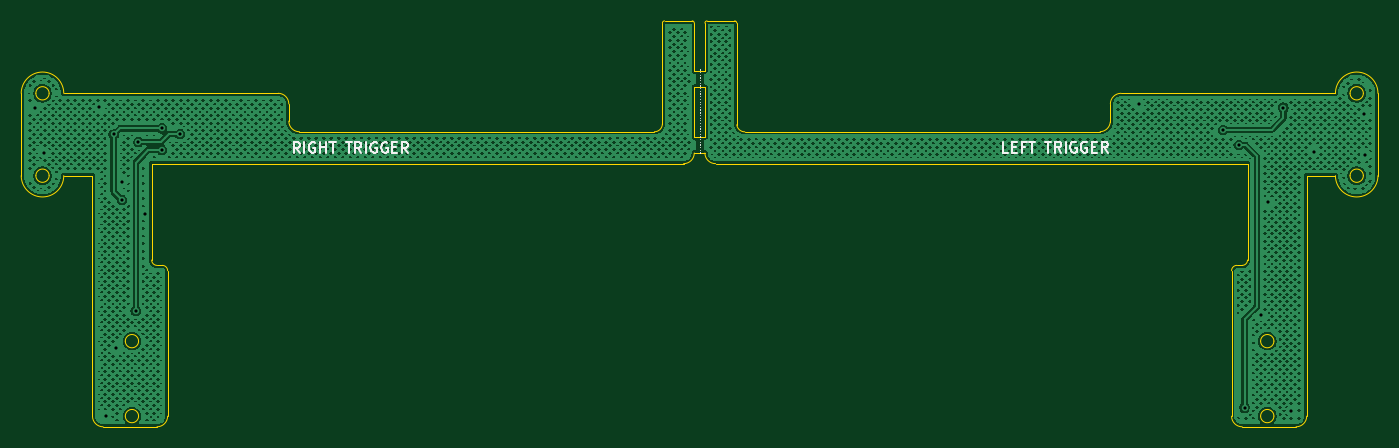
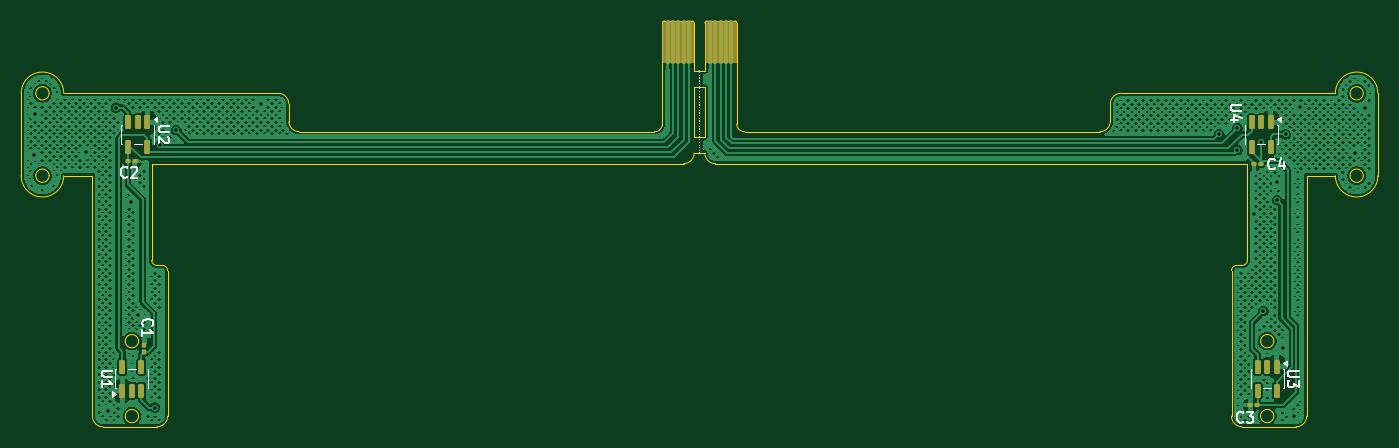
Circuit board: 11 layer files. Board 127.6 x 38.2 mm.
- bottom_copper: FPC_Trigger_Board-B_Cu.gbl (367505 bytes)
- bottom_mask: FPC_Trigger_Board-B_Mask.gbs (3188 bytes)
- paste: FPC_Trigger_Board-B_Paste.gbp (2437 bytes)
- bottom_silk: FPC_Trigger_Board-B_Silkscreen.gbo (12800 bytes)
- outline: FPC_Trigger_Board-Edge_Cuts.gm1 (5591 bytes)
- top_copper: FPC_Trigger_Board-F_Cu.gtl (554583 bytes)
- top_mask: FPC_Trigger_Board-F_Mask.gts (473 bytes)
- paste: FPC_Trigger_Board-F_Paste.gtp (468 bytes)
- top_silk: FPC_Trigger_Board-F_Silkscreen.gto (10813 bytes)
- drill: FPC_Trigger_Board-NPTH.drl (277 bytes)
- drill: FPC_Trigger_Board-PTH.drl (723 bytes)

=== bottom_copper: FPC_Trigger_Board-B_Cu.gbl (367505 bytes, source omitted) ===
=== bottom_mask: FPC_Trigger_Board-B_Mask.gbs (3188 bytes, source withheld) ===
=== paste: FPC_Trigger_Board-B_Paste.gbp (2437 bytes, source withheld) ===
=== bottom_silk: FPC_Trigger_Board-B_Silkscreen.gbo (12800 bytes, source omitted) ===
=== outline: FPC_Trigger_Board-Edge_Cuts.gm1 ===
%TF.GenerationSoftware,KiCad,Pcbnew,9.0.6-rc2*%
%TF.CreationDate,2026-01-05T07:07:09-08:00*%
%TF.ProjectId,FPC_Trigger_Board,4650435f-5472-4696-9767-65725f426f61,rev?*%
%TF.SameCoordinates,Original*%
%TF.FileFunction,Profile,NP*%
%FSLAX46Y46*%
G04 Gerber Fmt 4.6, Leading zero omitted, Abs format (unit mm)*
G04 Created by KiCad (PCBNEW 9.0.6-rc2) date 2026-01-05 07:07:09*
%MOMM*%
%LPD*%
G01*
G04 APERTURE LIST*
%TA.AperFunction,Profile*%
%ADD10C,0.050000*%
%TD*%
G04 APERTURE END LIST*
D10*
X164700102Y-161793349D02*
G75*
G02*
X163450100Y-161793349I-625001J0D01*
G01*
X163450100Y-161793349D02*
G75*
G02*
X164700102Y-161793349I625001J0D01*
G01*
X256113679Y-134111359D02*
G75*
G02*
X255161458Y-135041138I-993179J64659D01*
G01*
X279918502Y-139177649D02*
G75*
G02*
X278668500Y-139177649I-625001J0D01*
G01*
X278668500Y-139177649D02*
G75*
G02*
X279918502Y-139177649I625001J0D01*
G01*
X217977500Y-129331750D02*
X217977501Y-128617250D01*
X221727501Y-135052428D02*
G75*
G02*
X220977553Y-134390000I-1J755728D01*
G01*
X255161458Y-135046647D02*
X221727501Y-135046649D01*
X156286500Y-139177649D02*
G75*
G02*
X155036500Y-139177649I-625000J0D01*
G01*
X155036500Y-139177649D02*
G75*
G02*
X156286500Y-139177649I625000J0D01*
G01*
X161364001Y-162801649D02*
G75*
G02*
X160364051Y-161801650I-1J999949D01*
G01*
X271504899Y-161793348D02*
G75*
G02*
X270254899Y-161793348I-625000J0D01*
G01*
X270254899Y-161793348D02*
G75*
G02*
X271504899Y-161793348I625000J0D01*
G01*
X179834500Y-135046649D02*
G75*
G02*
X178834451Y-134046651I0J1000049D01*
G01*
X167433001Y-161801650D02*
G75*
G02*
X166433000Y-162801701I-1000101J50D01*
G01*
X167433001Y-161801600D02*
X167433000Y-148115150D01*
X217977499Y-130831752D02*
X216977500Y-130831752D01*
X268521999Y-162801650D02*
G75*
G02*
X267521950Y-161801650I1J1000050D01*
G01*
X271504902Y-154743549D02*
G75*
G02*
X270254900Y-154743549I-625001J0D01*
G01*
X270254900Y-154743549D02*
G75*
G02*
X271504902Y-154743549I625001J0D01*
G01*
X218977499Y-138046251D02*
X269022000Y-138046251D01*
X277293500Y-131427649D02*
G75*
G02*
X281293502Y-131427649I2000001J-1D01*
G01*
X213977501Y-134296650D02*
G75*
G02*
X213227501Y-135046701I-750001J-50D01*
G01*
X256120501Y-132427651D02*
X256113678Y-134111359D01*
X177834498Y-131427650D02*
X157661501Y-131427650D01*
X274591000Y-161801649D02*
G75*
G02*
X273591000Y-162801600I-1000000J49D01*
G01*
X274591000Y-139177648D02*
X277293500Y-139177649D01*
X177834498Y-131427650D02*
G75*
G02*
X178834450Y-132427651I2J-999950D01*
G01*
X216977501Y-137046251D02*
G75*
G02*
X215977501Y-138046201I-1000001J51D01*
G01*
X166933001Y-147615149D02*
X166433000Y-147615149D01*
X213977499Y-128617251D02*
X213977501Y-134296650D01*
X218977499Y-138046251D02*
G75*
G02*
X217977449Y-137046251I1J1000051D01*
G01*
X157661499Y-139177648D02*
G75*
G02*
X153661501Y-139177649I-1999999J48D01*
G01*
X281293500Y-139177649D02*
G75*
G02*
X277293500Y-139177649I-2000000J0D01*
G01*
X161364001Y-162801649D02*
X166433000Y-162801651D01*
X153661500Y-131427652D02*
X153661501Y-139177649D01*
X267522001Y-148115150D02*
G75*
G02*
X268022001Y-147615101I499999J50D01*
G01*
X268521999Y-162801650D02*
X273591000Y-162801649D01*
X165933000Y-138046251D02*
X215977501Y-138046251D01*
X269022000Y-138046251D02*
X269021999Y-147115146D01*
X166433000Y-147615149D02*
G75*
G02*
X165932951Y-147115150I0J500049D01*
G01*
X216977501Y-137046251D02*
X217977500Y-137046251D01*
X213227499Y-135046648D02*
X179834500Y-135046649D01*
X256120501Y-132427651D02*
G75*
G02*
X257120497Y-131427601I999999J51D01*
G01*
X274591000Y-161801600D02*
X274591000Y-139177648D01*
X281293500Y-139177649D02*
X281293501Y-131427649D01*
X279918500Y-131427650D02*
G75*
G02*
X278668502Y-131427650I-624999J0D01*
G01*
X278668502Y-131427650D02*
G75*
G02*
X279918500Y-131427650I624999J0D01*
G01*
X165933000Y-147115150D02*
X165933000Y-138046251D01*
X166933001Y-147615149D02*
G75*
G02*
X167432951Y-148115150I-1J-499951D01*
G01*
X164700099Y-154743549D02*
G75*
G02*
X163450101Y-154743549I-624999J0D01*
G01*
X163450101Y-154743549D02*
G75*
G02*
X164700099Y-154743549I624999J0D01*
G01*
X156286500Y-131427649D02*
G75*
G02*
X155036500Y-131427649I-625000J0D01*
G01*
X155036500Y-131427649D02*
G75*
G02*
X156286500Y-131427649I625000J0D01*
G01*
X217977499Y-130831752D02*
X217977500Y-135546251D01*
X216977501Y-129331750D02*
X216977499Y-128617251D01*
X216977500Y-135546251D02*
X216977500Y-130831752D01*
X220977551Y-134389978D02*
X220977501Y-128617250D01*
X216977500Y-135546251D02*
X217977500Y-135546251D01*
X269021999Y-147115146D02*
G75*
G02*
X268521997Y-147615199I-499999J-54D01*
G01*
X153661500Y-131427652D02*
G75*
G02*
X157661500Y-131427650I2000000J52D01*
G01*
X267522001Y-148115150D02*
X267522000Y-161800000D01*
X277293500Y-131427649D02*
X257120497Y-131427648D01*
X178834500Y-134046651D02*
X178834500Y-132427651D01*
X268521997Y-147615148D02*
X268022001Y-147615148D01*
X157661499Y-139177648D02*
X160364001Y-139177649D01*
X216977501Y-129331750D02*
X217977500Y-129331750D01*
X160364001Y-139177649D02*
X160364001Y-161801650D01*
%TO.C,J2*%
X213977499Y-128617251D02*
X213977499Y-124817251D01*
X214177499Y-124617251D02*
X216777499Y-124617251D01*
X216977499Y-124817251D02*
X216977499Y-128617251D01*
X213977499Y-124817251D02*
G75*
G02*
X214177499Y-124617251I200000J0D01*
G01*
X216777499Y-124617251D02*
G75*
G02*
X216977499Y-124817251I0J-200000D01*
G01*
%TO.C,J1*%
X217977501Y-128617250D02*
X217977501Y-124817250D01*
X218177501Y-124617250D02*
X220777501Y-124617250D01*
X220977501Y-124817250D02*
X220977501Y-128617250D01*
X217977501Y-124817250D02*
G75*
G02*
X218177501Y-124617250I200000J0D01*
G01*
X220777501Y-124617250D02*
G75*
G02*
X220977501Y-124817250I0J-200000D01*
G01*
%TD*%
M02*

=== top_copper: FPC_Trigger_Board-F_Cu.gtl (554583 bytes, source omitted) ===
=== top_mask: FPC_Trigger_Board-F_Mask.gts ===
%TF.GenerationSoftware,KiCad,Pcbnew,9.0.6-rc2*%
%TF.CreationDate,2026-01-05T07:07:09-08:00*%
%TF.ProjectId,FPC_Trigger_Board,4650435f-5472-4696-9767-65725f426f61,rev?*%
%TF.SameCoordinates,Original*%
%TF.FileFunction,Soldermask,Top*%
%TF.FilePolarity,Negative*%
%FSLAX46Y46*%
G04 Gerber Fmt 4.6, Leading zero omitted, Abs format (unit mm)*
G04 Created by KiCad (PCBNEW 9.0.6-rc2) date 2026-01-05 07:07:09*
%MOMM*%
%LPD*%
G01*
G04 APERTURE LIST*
G04 APERTURE END LIST*
M02*

=== paste: FPC_Trigger_Board-F_Paste.gtp ===
%TF.GenerationSoftware,KiCad,Pcbnew,9.0.6-rc2*%
%TF.CreationDate,2026-01-05T07:07:08-08:00*%
%TF.ProjectId,FPC_Trigger_Board,4650435f-5472-4696-9767-65725f426f61,rev?*%
%TF.SameCoordinates,Original*%
%TF.FileFunction,Paste,Top*%
%TF.FilePolarity,Positive*%
%FSLAX46Y46*%
G04 Gerber Fmt 4.6, Leading zero omitted, Abs format (unit mm)*
G04 Created by KiCad (PCBNEW 9.0.6-rc2) date 2026-01-05 07:07:08*
%MOMM*%
%LPD*%
G01*
G04 APERTURE LIST*
G04 APERTURE END LIST*
M02*

=== top_silk: FPC_Trigger_Board-F_Silkscreen.gto (10813 bytes, source omitted) ===
=== drill: FPC_Trigger_Board-NPTH.drl ===
M48
; DRILL file {KiCad 9.0.6-rc2} date 2026-01-05T07:07:11-0800
; FORMAT={-:-/ absolute / metric / decimal}
; #@! TF.CreationDate,2026-01-05T07:07:11-08:00
; #@! TF.GenerationSoftware,Kicad,Pcbnew,9.0.6-rc2
; #@! TF.FileFunction,NonPlated,1,2,NPTH
FMAT,2
METRIC
%
G90
G05
M30

=== drill: FPC_Trigger_Board-PTH.drl ===
M48
; DRILL file {KiCad 9.0.6-rc2} date 2026-01-05T07:07:11-0800
; FORMAT={-:-/ absolute / metric / decimal}
; #@! TF.CreationDate,2026-01-05T07:07:11-08:00
; #@! TF.GenerationSoftware,Kicad,Pcbnew,9.0.6-rc2
; #@! TF.FileFunction,Plated,1,2,PTH
FMAT,2
METRIC
; #@! TA.AperFunction,Plated,PTH,ViaDrill
T1C0.300
%
G90
G05
T1
X154.92Y-132.8
X155.81Y-137.0
X161.02Y-132.76
X161.6Y-161.81
X162.35Y-135.3
X162.61Y-155.36
X163.12Y-139.8
X163.15Y-141.48
X164.43Y-151.9
X164.69Y-136.0
X165.35Y-142.8
X166.87Y-136.75
X166.89Y-134.73
X168.61Y-135.27
X258.773Y-132.407
X266.71Y-134.87
X268.2Y-136.3
X268.74Y-160.99
X270.29Y-152.31
X270.991Y-141.628
X272.39Y-132.78
X273.15Y-161.29
X275.232Y-136.929
X280.01Y-133.36
X280.12Y-137.21
M30
